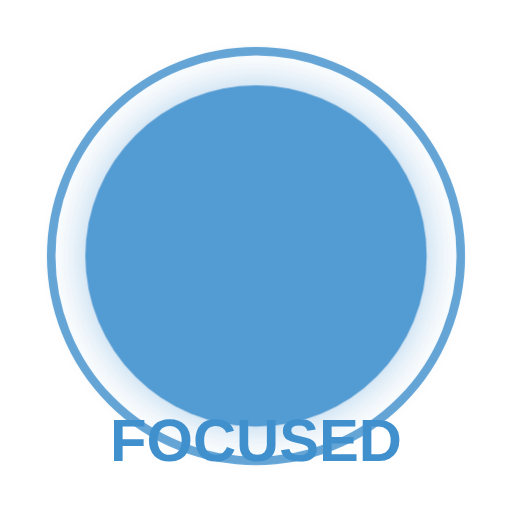
t = 0.00 s
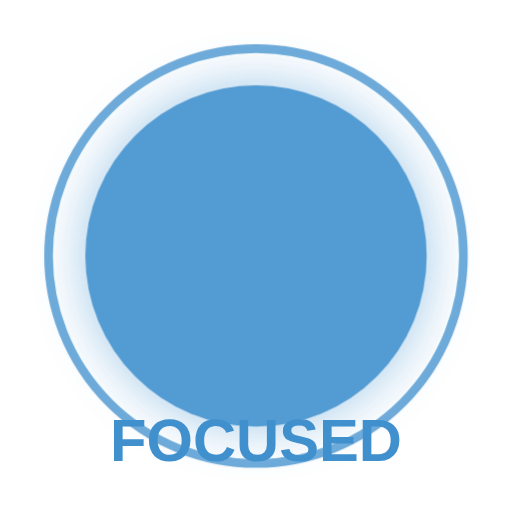
t = 0.38 s
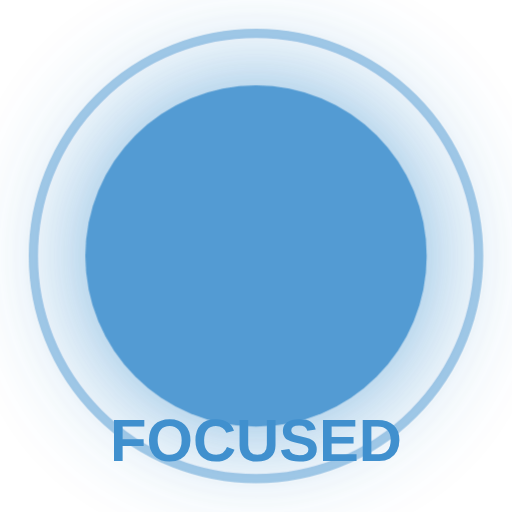
t = 1.13 s
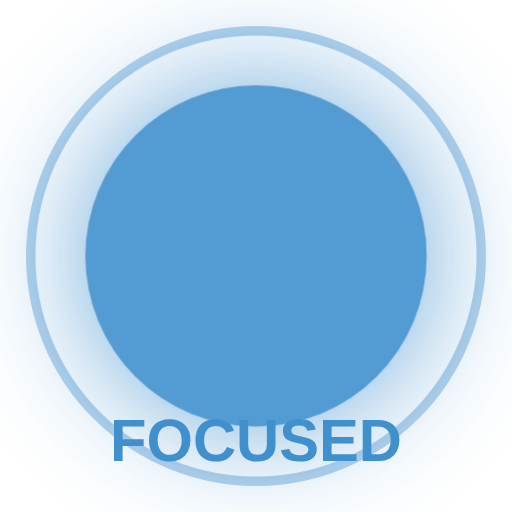
t = 1.50 s
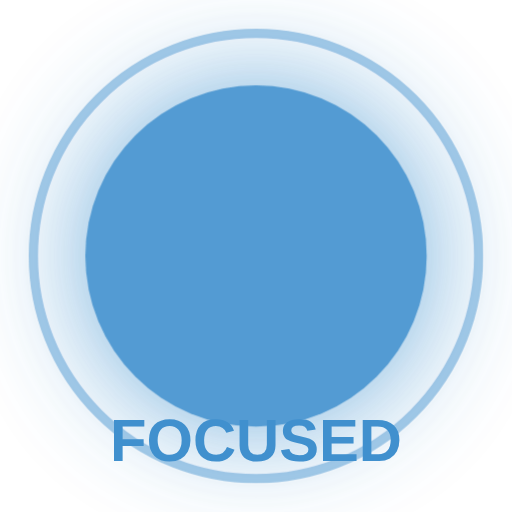
t = 1.88 s
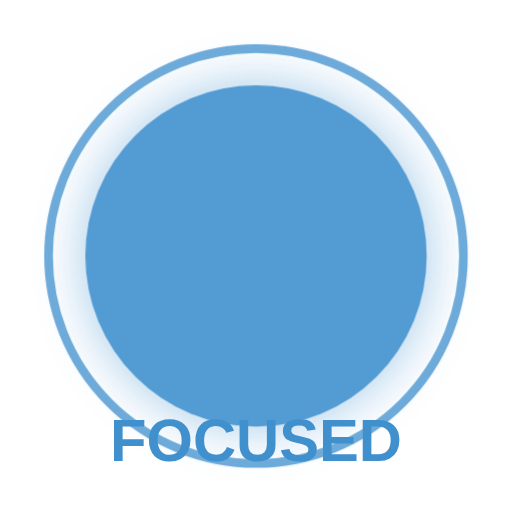
t = 2.63 s

The animated SVG that drew these frames (rendered in a browser with its animation timeline set to each time). Animation: 2 CSS @keyframes rules; one cycle of 3.00 s, repeats indefinitely.

<svg xmlns="http://www.w3.org/2000/svg" width="120" height="120" viewBox="0 0 120 120">
  <style>
    .focus-glow {
      animation: focusGlow 3s ease-in-out infinite;
    }
    .focus-ring {
      animation: focusRing 3s ease-in-out infinite;
      transform-origin: center;
      transform-box: fill-box;
    }
    @keyframes focusGlow {
      0%, 100% {
        filter: drop-shadow(0 0 5px rgba(64, 144, 206, 0.5));
      }
      50% {
        filter: drop-shadow(0 0 15px rgba(64, 144, 206, 0.9));
      }
    }
    @keyframes focusRing {
      0%, 100% { transform: scale(1); opacity: 0.8; }
      50% { transform: scale(1.1); opacity: 0.4; }
    }
  </style>
  <circle class="focus-ring" cx="60" cy="60" r="48" fill="none" stroke="#4090CE" stroke-width="2"/>
  <circle class="focus-glow" cx="60" cy="60" r="40" fill="#4090CE" opacity="0.9"/>
  <text x="60" y="108" font-family="Arial, sans-serif" font-size="14" font-weight="bold" text-anchor="middle" fill="#4090CE">FOCUSED</text>
</svg>
